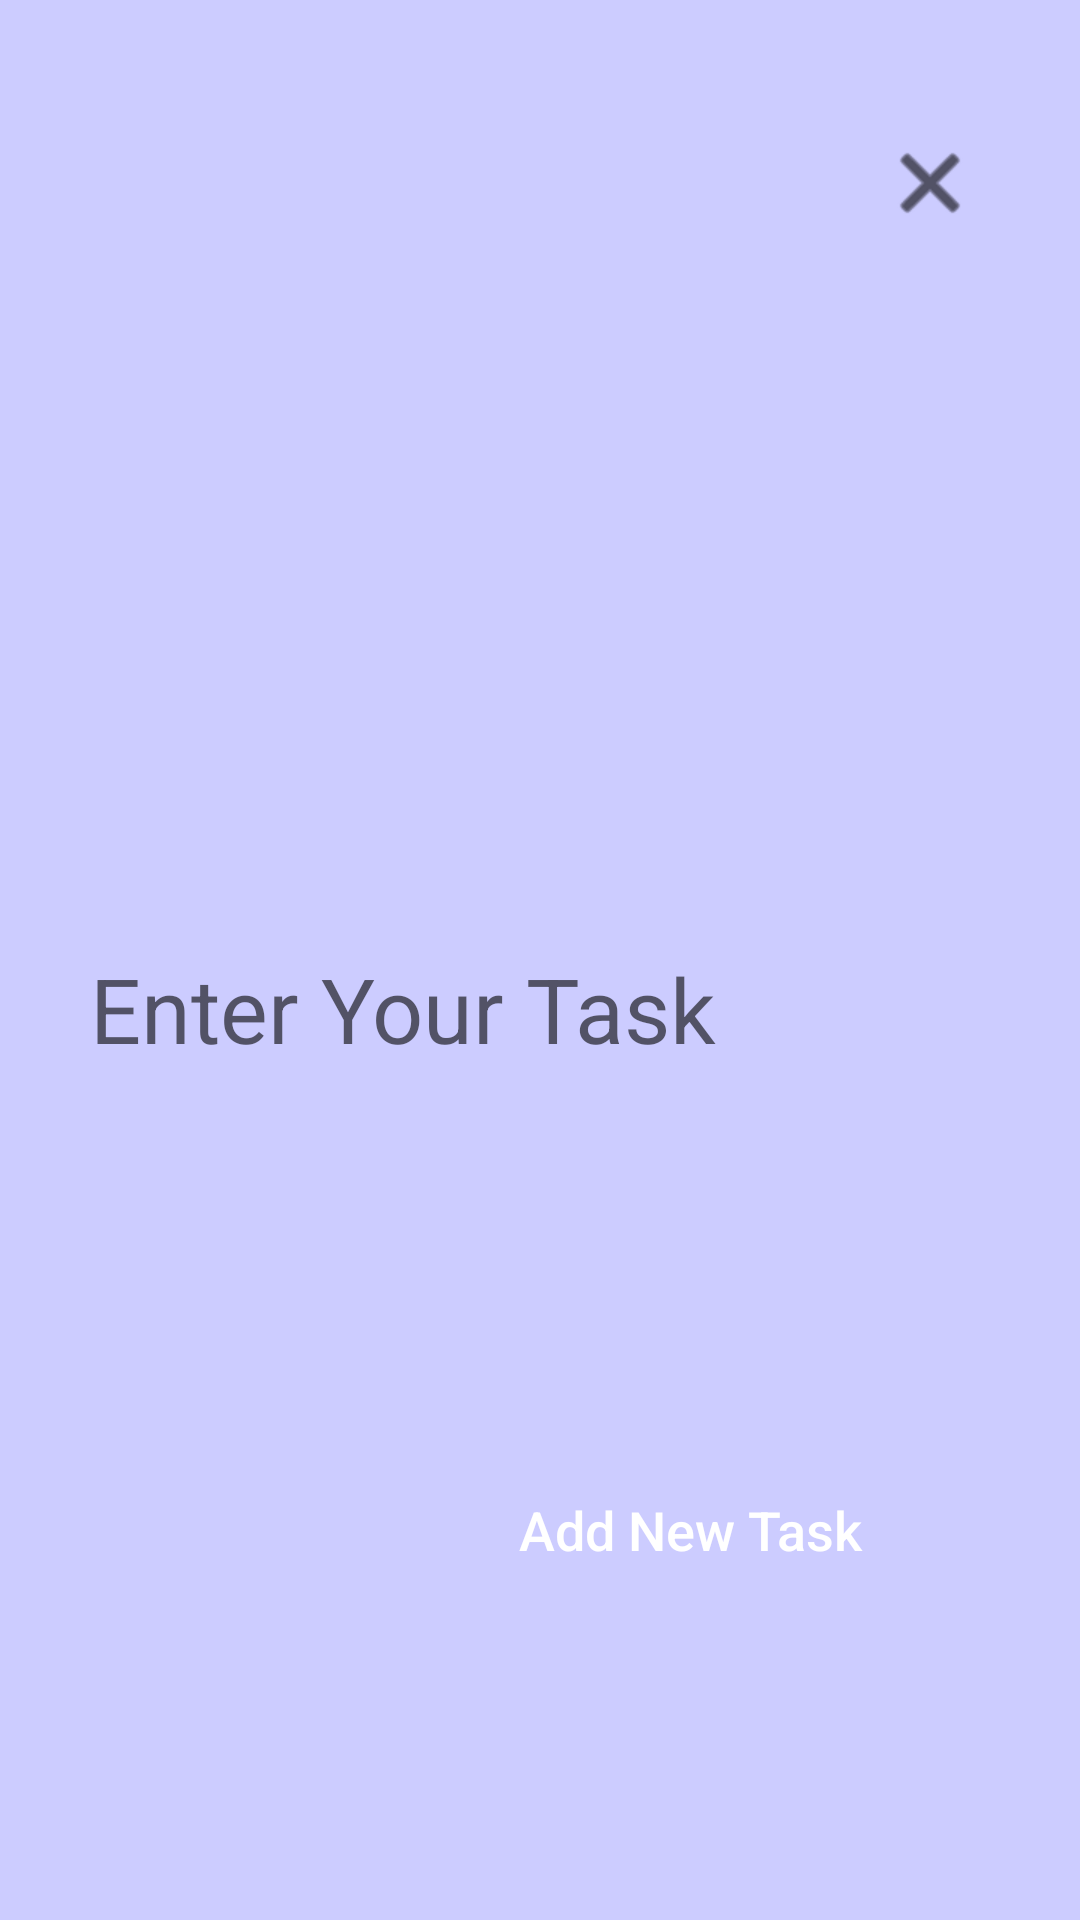

Reconstruct the res/layout file that produces this screen, plus the resources it refers to.
<!-- AndroidManifest.xml: application theme Theme.TodoApp -->
<!-- res/layout/activity_add_todo_item.xml -->
<?xml version="1.0" encoding="utf-8"?>
<androidx.constraintlayout.widget.ConstraintLayout xmlns:android="http://schemas.android.com/apk/res/android"
    xmlns:app="http://schemas.android.com/apk/res-auto"
    xmlns:tools="http://schemas.android.com/tools"
    android:layout_width="match_parent"
    android:layout_height="match_parent"
    android:background="#CCCCFF"
    android:paddingHorizontal="30dp">

    <ImageView
        android:id="@+id/closeBtn"
        android:layout_width="wrap_content"
        android:layout_height="wrap_content"
        android:layout_marginEnd="4dp"
        android:clickable="true"
        android:tintMode="multiply"
        app:layout_constraintBottom_toTopOf="@+id/editTextTitle"
        app:layout_constraintEnd_toEndOf="parent"
        app:layout_constraintTop_toTopOf="parent"
        app:layout_constraintVertical_bias="0.158"
        app:srcCompat="@android:drawable/ic_menu_close_clear_cancel"
        app:tint="#000000" />

    <EditText
        android:id="@+id/editTextTitle"
        android:layout_width="match_parent"
        android:layout_height="wrap_content"
        android:layout_marginTop="316dp"
        android:background="#CCCCFF"
        android:hint="Enter Your Task"
        android:textSize="30sp"
        app:layout_constraintEnd_toEndOf="parent"
        app:layout_constraintHorizontal_bias="0.0"
        app:layout_constraintStart_toStartOf="parent"
        app:layout_constraintTop_toTopOf="parent" />

    <Button
        android:id="@+id/button_save"
        android:layout_width="200dp"
        android:layout_height="wrap_content"
        android:layout_gravity="center_horizontal"
        android:background="@drawable/custom_button"
        android:includeFontPadding="true"
        android:padding="10dp"
        android:text="@string/new_todo_item"
        android:textAllCaps="false"
        android:textColor="@color/white"
        android:textColorHighlight="#FFFFFF"
        android:textColorHint="#FFFFFF"
        android:textColorLink="#FFFFFF"
        android:textSize="18sp"
        app:icon="@drawable/add"
        app:iconGravity="end"
        app:iconPadding="0dp"
        app:layout_constraintBottom_toBottomOf="parent"
        app:layout_constraintEnd_toEndOf="parent"
        app:layout_constraintHorizontal_bias="1.0"
        app:layout_constraintStart_toStartOf="parent"
        app:layout_constraintTop_toBottomOf="@+id/editTextTitle"
        app:layout_constraintVertical_bias="0.55" />

</androidx.constraintlayout.widget.ConstraintLayout>
<!-- resources referenced by this layout -->
<resources>
  <color name="white">#FFFFFFFF</color>
  <string name="new_todo_item">Add New Task</string>
  <style name="Theme.TodoApp" parent="Theme.MaterialComponents.DayNight.DarkActionBar">
          
          <item name="colorPrimary">@android:color/holo_blue_dark</item>
          <item name="colorPrimaryVariant">@android:color/holo_blue_dark</item>
          <item name="colorOnPrimary">@color/white</item>
          
          <item name="colorSecondary">@color/teal_200</item>
          <item name="colorSecondaryVariant">@color/teal_700</item>
          <item name="colorOnSecondary">@color/black</item>
          
          <item name="android:statusBarColor" tools:targetApi="l">?attr/colorPrimaryVariant</item>
          <item name="windowActionBar">false</item>
          <item name="windowNoTitle">true</item>
          <item name="android:windowFullscreen">true</item>
      </style>
  <color name="teal_200">#FF03DAC5</color>
  <color name="teal_700">#FF018786</color>
  <color name="black">#FF000000</color>
</resources>
